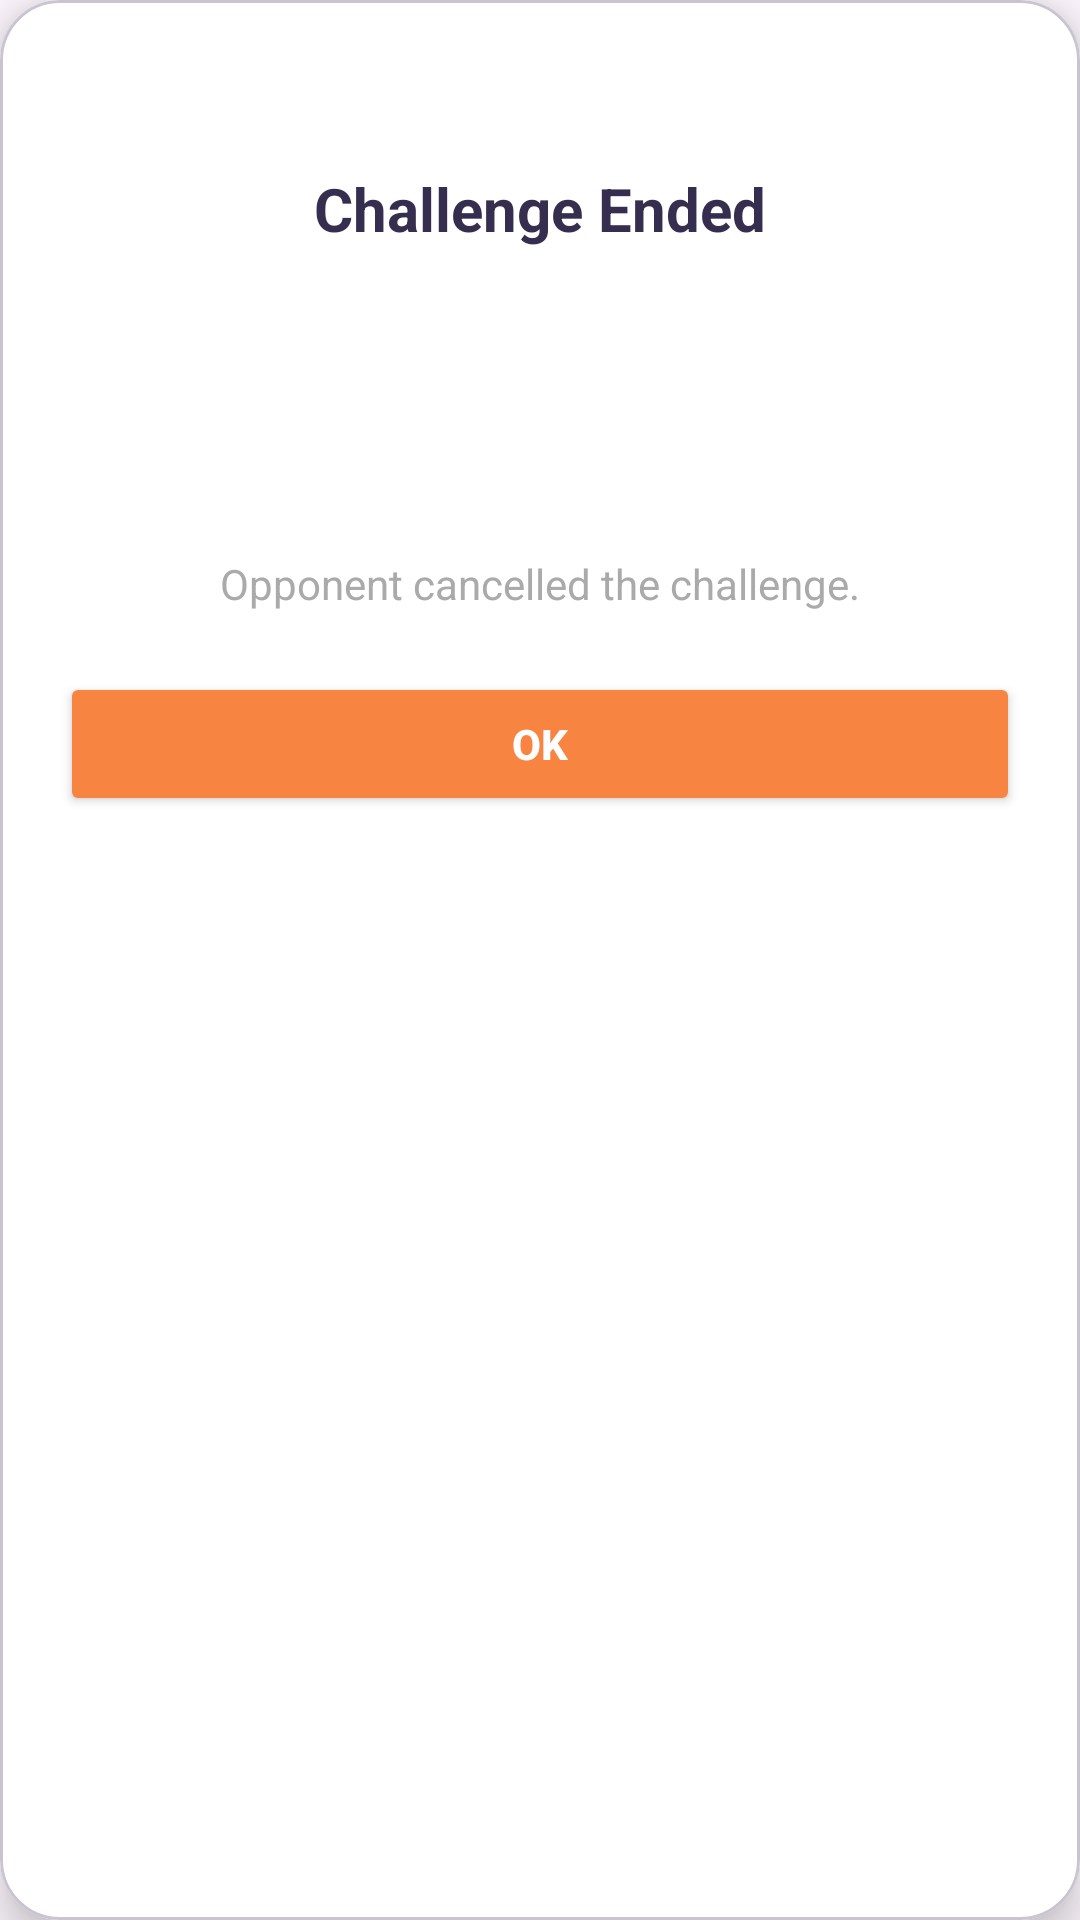

Layout XML and referenced resources for this Android screen:
<!-- AndroidManifest.xml: application theme Theme.QuizApp -->
<!-- res/layout/dialog_challenge_info.xml -->
<?xml version="1.0" encoding="utf-8"?>
<com.google.android.material.card.MaterialCardView xmlns:android="http://schemas.android.com/apk/res/android"
    xmlns:app="http://schemas.android.com/apk/res-auto"
    android:layout_width="match_parent"
    android:layout_height="wrap_content"
    android:layout_margin="16dp"
    app:cardBackgroundColor="@android:color/white"
    app:cardCornerRadius="20dp"
    app:cardElevation="8dp">

    <LinearLayout
        android:layout_width="match_parent"
        android:layout_height="wrap_content"
        android:orientation="vertical"
        android:gravity="center_horizontal"
        android:padding="20dp"
        android:layout_marginTop="36dp">

        <TextView
            android:id="@+id/infoTitleTextView"
            android:layout_width="wrap_content"
            android:layout_height="wrap_content"
            android:text="@string/dialog_challenge_info_challenge_ended"
            android:textColor="@color/color_navy_blue"
            android:textSize="20sp"
            android:textStyle="bold"
            android:layout_marginBottom="16dp" />

        <ImageView
            android:id="@+id/infoIconImageView"
            android:layout_width="72dp"
            android:layout_height="72dp"
            android:layout_marginBottom="14dp"
            android:src="@drawable/ic_info"
            android:contentDescription="@null" />

        <TextView
            android:id="@+id/infoMessageTextView"
            android:layout_width="match_parent"
            android:layout_height="wrap_content"
            android:gravity="center"
            android:text="@string/dialog_challenge_info_opponent_cancelled_the_challenge"
            android:textColor="@android:color/darker_gray"
            android:textSize="14sp"
            android:layout_marginBottom="20dp" />

        <Button
            android:id="@+id/closeInfoButton"
            android:layout_width="match_parent"
            android:layout_height="48dp"
            android:backgroundTint="@color/color_orange_primary"
            android:text="@string/dialog_challenge_info_ok"
            android:textAllCaps="false"
            android:textColor="@android:color/white"
            android:textStyle="bold" />

    </LinearLayout>

</com.google.android.material.card.MaterialCardView>
<!-- resources referenced by this layout -->
<resources>
  <color name="color_navy_blue">#352e4f</color>
  <color name="color_orange_primary">#f78441</color>
  <string name="dialog_challenge_info_challenge_ended">Challenge Ended</string>
  <string name="dialog_challenge_info_ok">OK</string>
  <string name="dialog_challenge_info_opponent_cancelled_the_challenge">Opponent cancelled the challenge.</string>
  <style name="Theme.QuizApp" parent="Base.Theme.QuizApp" />
  <style name="Base.Theme.QuizApp" parent="Theme.Material3.DayNight.NoActionBar">
  
          <item name="android:statusBarColor">@android:color/transparent</item>
          <item name="android:navigationBarColor">@android:color/transparent</item>
  
          
          <item name="android:windowLightStatusBar">true</item>
  
      </style>
</resources>
